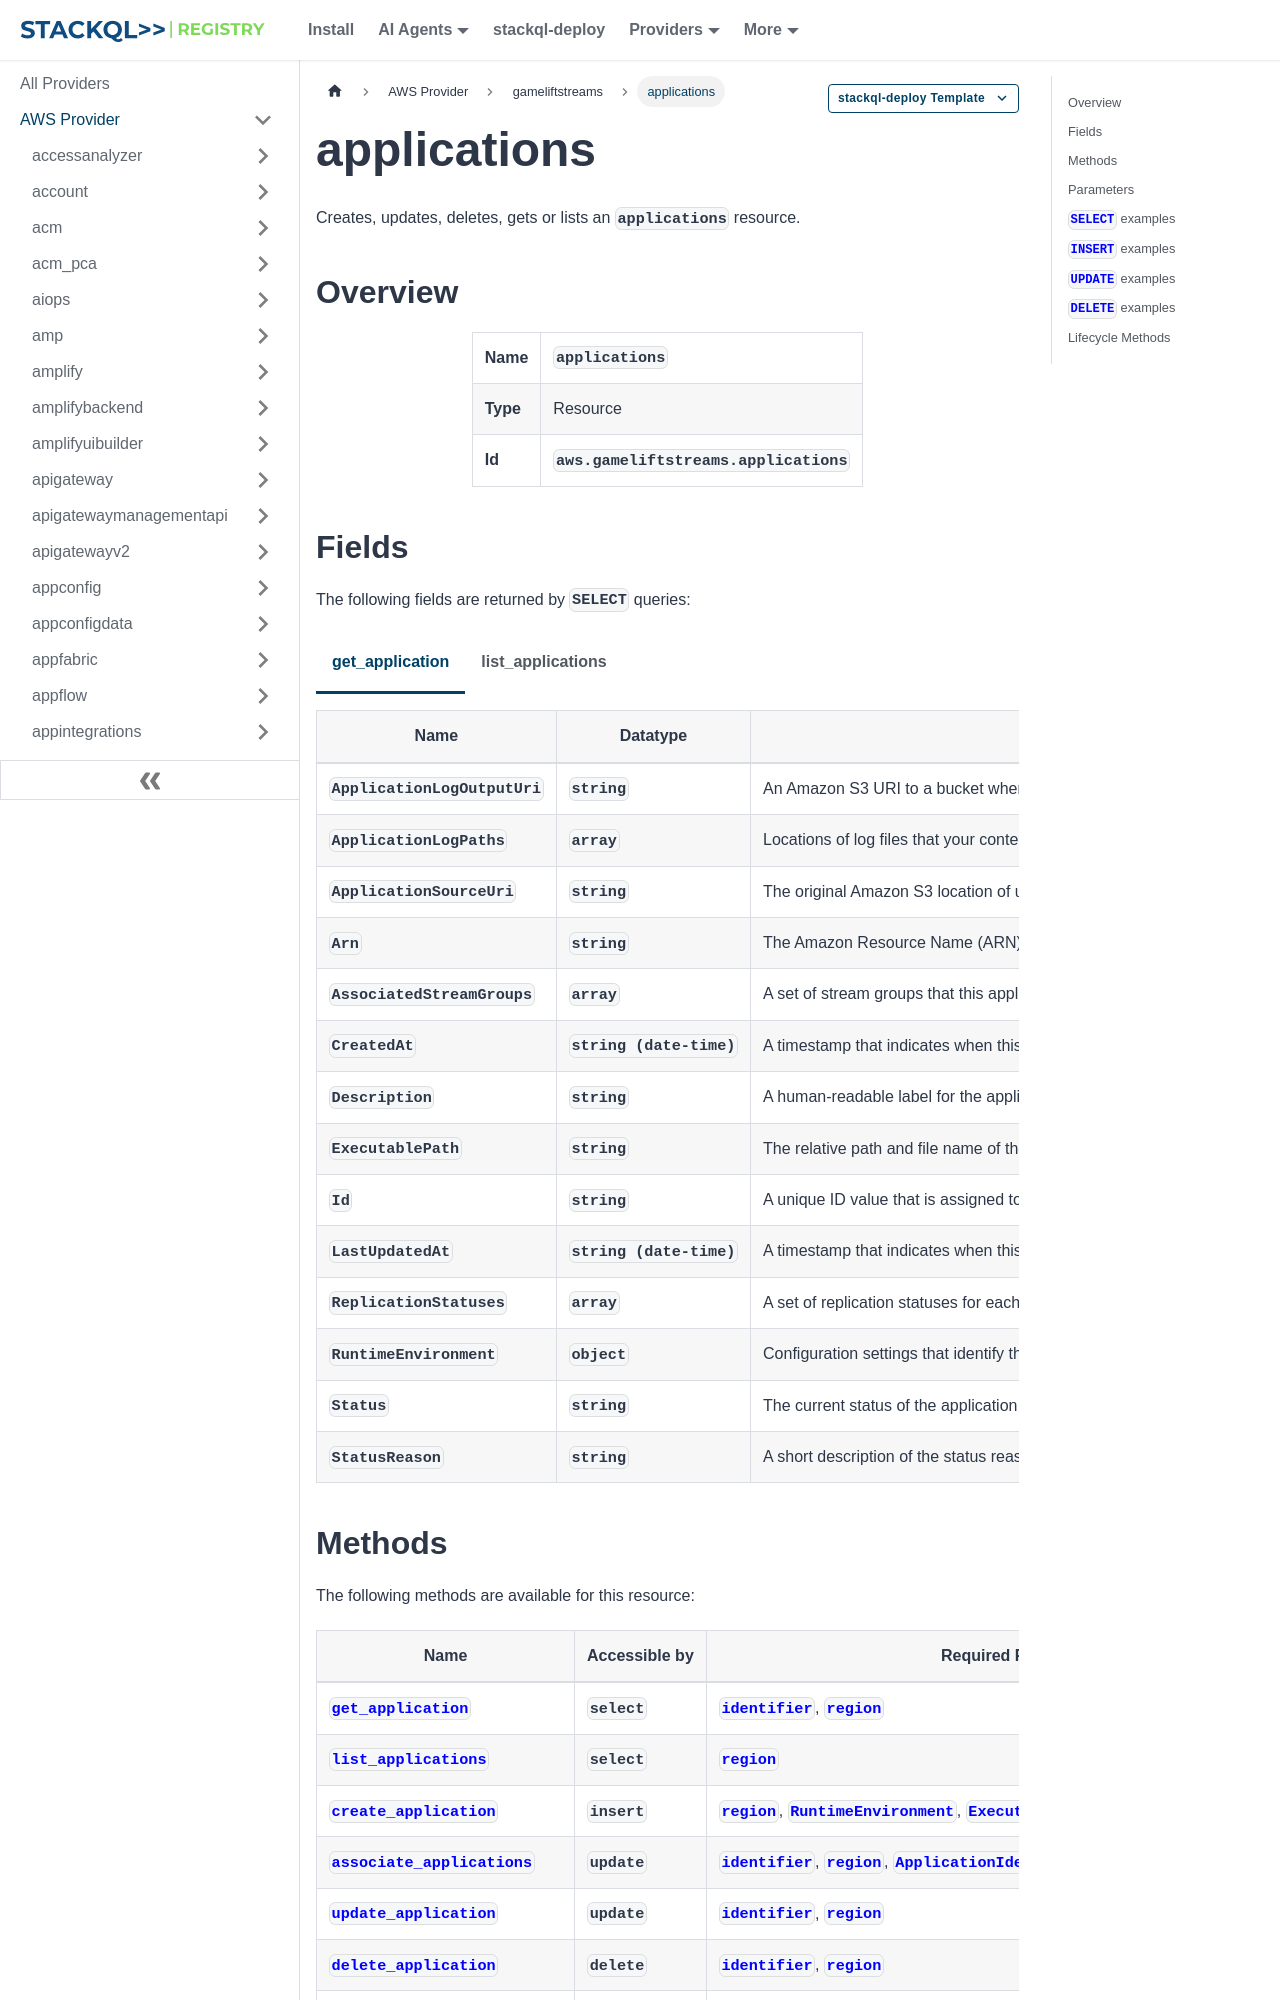

repository: stackql-registry/stackql-provider-aws · page: services/gameliftstreams/applications.html · generator: docusaurus

--- 
title: applications
hide_title: false
hide_table_of_contents: false
keywords:
  - applications
  - gameliftstreams
  - aws
  - infrastructure-as-code
  - configuration-as-data
  - cloud inventory
description: Query, deploy and manage aws resources using SQL
custom_edit_url: null
image: /img/stackql-aws-provider-featured-image.png
---

import CopyableCode from '@site/src/components/CopyableCode/CopyableCode';
import CodeBlock from '@theme/CodeBlock';
import Tabs from '@theme/Tabs';
import TabItem from '@theme/TabItem';

Creates, updates, deletes, gets or lists an <code>applications</code> resource.

## Overview
<table><tbody>
<tr><td><b>Name</b></td><td><CopyableCode code="applications" /></td></tr>
<tr><td><b>Type</b></td><td>Resource</td></tr>
<tr><td><b>Id</b></td><td><CopyableCode code="aws.gameliftstreams.applications" /></td></tr>
</tbody></table>

## Fields

The following fields are returned by `SELECT` queries:

<Tabs
    defaultValue="get_application"
    values={[
        { label: 'get_application', value: 'get_application' },
        { label: 'list_applications', value: 'list_applications' }
    ]}
>
<TabItem value="get_application">

<table>
<thead>
    <tr>
    <th>Name</th>
    <th>Datatype</th>
    <th>Description</th>
    </tr>
</thead>
<tbody>
<tr>
    <td><CopyableCode code="ApplicationLogOutputUri" /></td>
    <td><code>string</code></td>
    <td>An Amazon S3 URI to a bucket where you would like Amazon GameLift Streams to save application logs. Required if you specify one or more ApplicationLogPaths. (pattern: &lt;code&gt;$|^s3://(&#91;a-zA-Z0-9&#93;&#91;a-zA-Z0-9._-&#93;&#123;1,61&#125;&#91;a-zA-Z0-9&#93;)(/&#91;a-zA-Z0-9._-&#93;+)*/?&lt;/code&gt;)</td>
</tr>
<tr>
    <td><CopyableCode code="ApplicationLogPaths" /></td>
    <td><code>array</code></td>
    <td>Locations of log files that your content generates during a stream session. Amazon GameLift Streams uploads log files to the Amazon S3 bucket that you specify in ApplicationLogOutputUri at the end of a stream session. To retrieve stored log files, call GetStreamSession and get the LogFileLocationUri.</td>
</tr>
<tr>
    <td><CopyableCode code="ApplicationSourceUri" /></td>
    <td><code>string</code></td>
    <td>The original Amazon S3 location of uploaded stream content for the application.</td>
</tr>
<tr>
    <td><CopyableCode code="Arn" /></td>
    <td><code>string</code></td>
    <td>The Amazon Resource Name (ARN) that's assigned to an application resource and uniquely identifies it across all Amazon Web Services Regions. Format is arn:aws:gameliftstreams:&#91;AWS Region&#93;:&#91;AWS account&#93;:application/&#91;resource ID&#93;. (pattern: &lt;code&gt;(^&#91;a-zA-Z0-9-&#93;+$)|(^arn:aws:gameliftstreams:(&#91;^: &#93;*):(&#91;0-9&#93;&#123;12&#125;):(&#91;^: &#93;*)$)&lt;/code&gt;)</td>
</tr>
<tr>
    <td><CopyableCode code="AssociatedStreamGroups" /></td>
    <td><code>array</code></td>
    <td>A set of stream groups that this application is associated with. You can use any of these stream groups to stream your application. This value is a set of Amazon Resource Names (ARNs) that uniquely identify stream group resources. Example ARN: arn:aws:gameliftstreams:us-west-2:111122223333:streamgroup/sg-1AB2C3De4.</td>
</tr>
<tr>
    <td><CopyableCode code="CreatedAt" /></td>
    <td><code>string (date-time)</code></td>
    <td>A timestamp that indicates when this resource was created. Timestamps are expressed using in ISO8601 format, such as: 2022-12-27T22:29:40+00:00 (UTC).</td>
</tr>
<tr>
    <td><CopyableCode code="Description" /></td>
    <td><code>string</code></td>
    <td>A human-readable label for the application. You can edit this value. (pattern: &lt;code&gt;&#91;a-zA-Z0-9-_.!+@/&#93;&#91;a-zA-Z0-9-_.!+@/ &#93;*&lt;/code&gt;)</td>
</tr>
<tr>
    <td><CopyableCode code="ExecutablePath" /></td>
    <td><code>string</code></td>
    <td>The relative path and file name of the executable file that launches the content for streaming.</td>
</tr>
<tr>
    <td><CopyableCode code="Id" /></td>
    <td><code>string</code></td>
    <td>A unique ID value that is assigned to the resource when it's created. Format example: a-9ZY8X7Wv6. (pattern: &lt;code&gt;&#91;a-zA-Z0-9-&#93;+&lt;/code&gt;)</td>
</tr>
<tr>
    <td><CopyableCode code="LastUpdatedAt" /></td>
    <td><code>string (date-time)</code></td>
    <td>A timestamp that indicates when this resource was last updated. Timestamps are expressed using in ISO8601 format, such as: 2022-12-27T22:29:40+00:00 (UTC).</td>
</tr>
<tr>
    <td><CopyableCode code="ReplicationStatuses" /></td>
    <td><code>array</code></td>
    <td>A set of replication statuses for each location.</td>
</tr>
<tr>
    <td><CopyableCode code="RuntimeEnvironment" /></td>
    <td><code>object</code></td>
    <td>Configuration settings that identify the operating system for an application resource. This can also include a compatibility layer and other drivers. A runtime environment can be one of the following: For Linux applications Ubuntu 22.04 LTS (Type=UBUNTU, Version=22_04_LTS) For Windows applications Microsoft Windows Server 2022 Base (Type=WINDOWS, Version=2022) Proton 10.0-4 (Type=PROTON, Version=20260204) Proton 9.0-2 (Type=PROTON, Version=20250516) Proton 8.0-5 (Type=PROTON, Version=20241007) Proton 8.0-2c (Type=PROTON, Version=20230704)</td>
</tr>
<tr>
    <td><CopyableCode code="Status" /></td>
    <td><code>string</code></td>
    <td>The current status of the application resource. Possible statuses include the following: INITIALIZED: Amazon GameLift Streams has received the request and is initiating the work flow to create an application. PROCESSING: The create application work flow is in process. Amazon GameLift Streams is copying the content and caching for future deployment in a stream group. READY: The application is ready to deploy in a stream group. ERROR: An error occurred when setting up the application. See StatusReason for more information. DELETING: Amazon GameLift Streams is in the process of deleting the application. (INITIALIZED, PROCESSING, READY, DELETING, ERROR)</td>
</tr>
<tr>
    <td><CopyableCode code="StatusReason" /></td>
    <td><code>string</code></td>
    <td>A short description of the status reason when the application is in ERROR status. (internalError, accessDenied, sourceModified)</td>
</tr>
</tbody>
</table>
</TabItem>
<TabItem value="list_applications">

<table>
<thead>
    <tr>
    <th>Name</th>
    <th>Datatype</th>
    <th>Description</th>
    </tr>
</thead>
<tbody>
<tr>
    <td><CopyableCode code="Arn" /></td>
    <td><code>string</code></td>
    <td>An Amazon Resource Name (ARN) that's assigned to an application resource and uniquely identifies the application across all Amazon Web Services Regions. Format is arn:aws:gameliftstreams:&#91;AWS Region&#93;:&#91;AWS account&#93;:application/&#91;resource ID&#93;. (pattern: &lt;code&gt;(^&#91;a-zA-Z0-9-&#93;+$)|(^arn:aws:gameliftstreams:(&#91;^: &#93;*):(&#91;0-9&#93;&#123;12&#125;):(&#91;^: &#93;*)$)&lt;/code&gt;)</td>
</tr>
<tr>
    <td><CopyableCode code="CreatedAt" /></td>
    <td><code>string (date-time)</code></td>
    <td>A timestamp that indicates when this resource was created. Timestamps are expressed using in ISO8601 format, such as: 2022-12-27T22:29:40+00:00 (UTC).</td>
</tr>
<tr>
    <td><CopyableCode code="Description" /></td>
    <td><code>string</code></td>
    <td>A human-readable label for the application. You can edit this value. (pattern: &lt;code&gt;&#91;a-zA-Z0-9-_.!+@/&#93;&#91;a-zA-Z0-9-_.!+@/ &#93;*&lt;/code&gt;)</td>
</tr>
<tr>
    <td><CopyableCode code="Id" /></td>
    <td><code>string</code></td>
    <td>An ID that uniquely identifies the application resource. Example ID: a-9ZY8X7Wv6. (pattern: &lt;code&gt;&#91;a-zA-Z0-9-&#93;+&lt;/code&gt;)</td>
</tr>
<tr>
    <td><CopyableCode code="LastUpdatedAt" /></td>
    <td><code>string (date-time)</code></td>
    <td>A timestamp that indicates when this resource was last updated. Timestamps are expressed using in ISO8601 format, such as: 2022-12-27T22:29:40+00:00 (UTC).</td>
</tr>
<tr>
    <td><CopyableCode code="RuntimeEnvironment" /></td>
    <td><code>object</code></td>
    <td>Configuration settings that identify the operating system for an application resource. This can also include a compatibility layer and other drivers. A runtime environment can be one of the following: For Linux applications Ubuntu 22.04 LTS (Type=UBUNTU, Version=22_04_LTS) For Windows applications Microsoft Windows Server 2022 Base (Type=WINDOWS, Version=2022) Proton 10.0-4 (Type=PROTON, Version=20260204) Proton 9.0-2 (Type=PROTON, Version=20250516) Proton 8.0-5 (Type=PROTON, Version=20241007) Proton 8.0-2c (Type=PROTON, Version=20230704)</td>
</tr>
<tr>
    <td><CopyableCode code="Status" /></td>
    <td><code>string</code></td>
    <td>The current status of the application resource. Possible statuses include the following: INITIALIZED: Amazon GameLift Streams has received the request and is initiating the work flow to create an application. PROCESSING: The create application work flow is in process. Amazon GameLift Streams is copying the content and caching for future deployment in a stream group. READY: The application is ready to deploy in a stream group. ERROR: An error occurred when setting up the application. For more information about the error, call GetApplication and refer to StatusReason. DELETING: Amazon GameLift Streams is in the process of deleting the application. (INITIALIZED, PROCESSING, READY, DELETING, ERROR)</td>
</tr>
</tbody>
</table>
</TabItem>
</Tabs>
